Photos from the image-classification dataset "dataset" in the GitHub repository RUT-MIIT-Projects/dataset. Its 5 classes are: echinocactus, mimosa, monstera, orchid, rose.

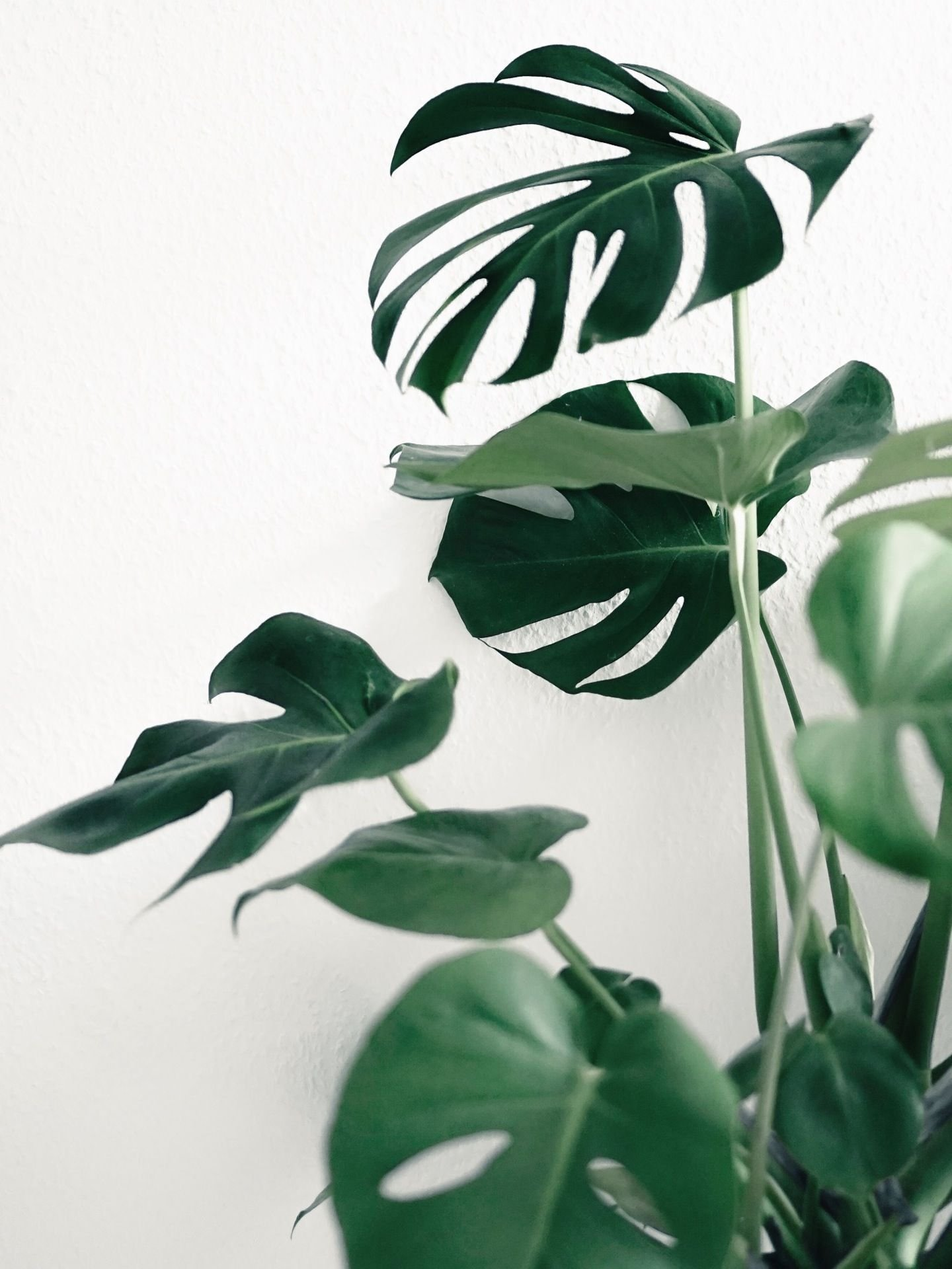
Label: monstera

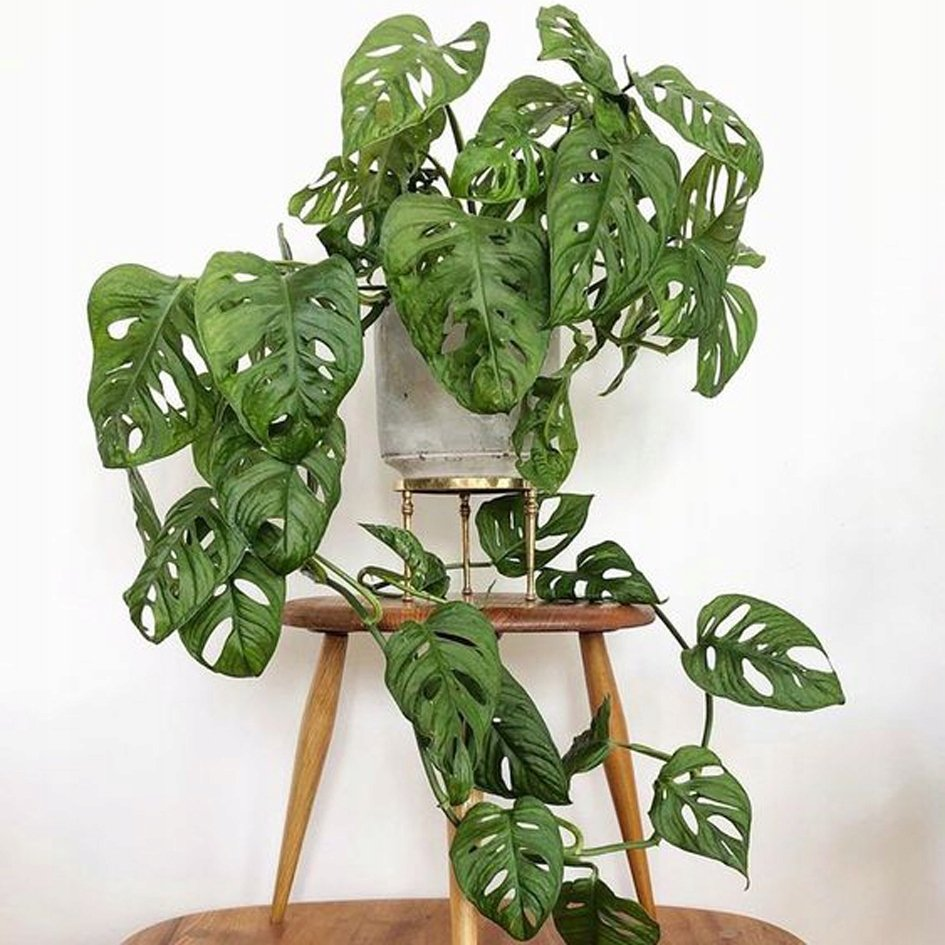
Label: monstera

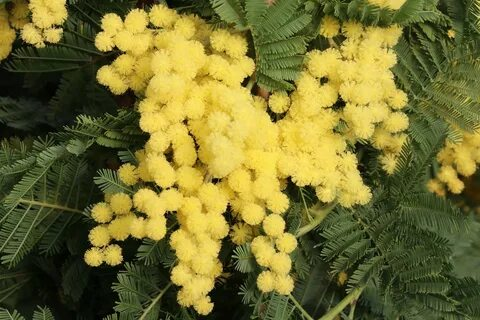
Label: mimosa

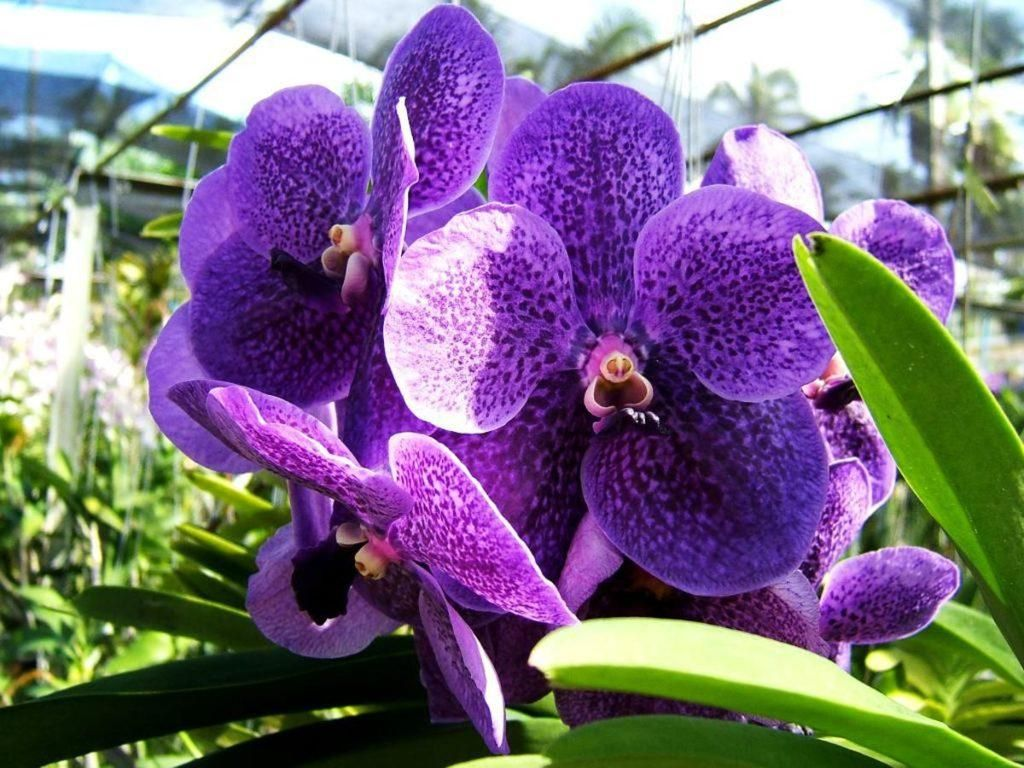
Label: orchid

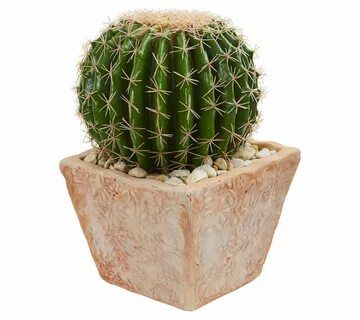
Label: echinocactus

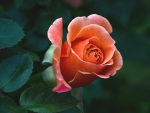
Label: rose
